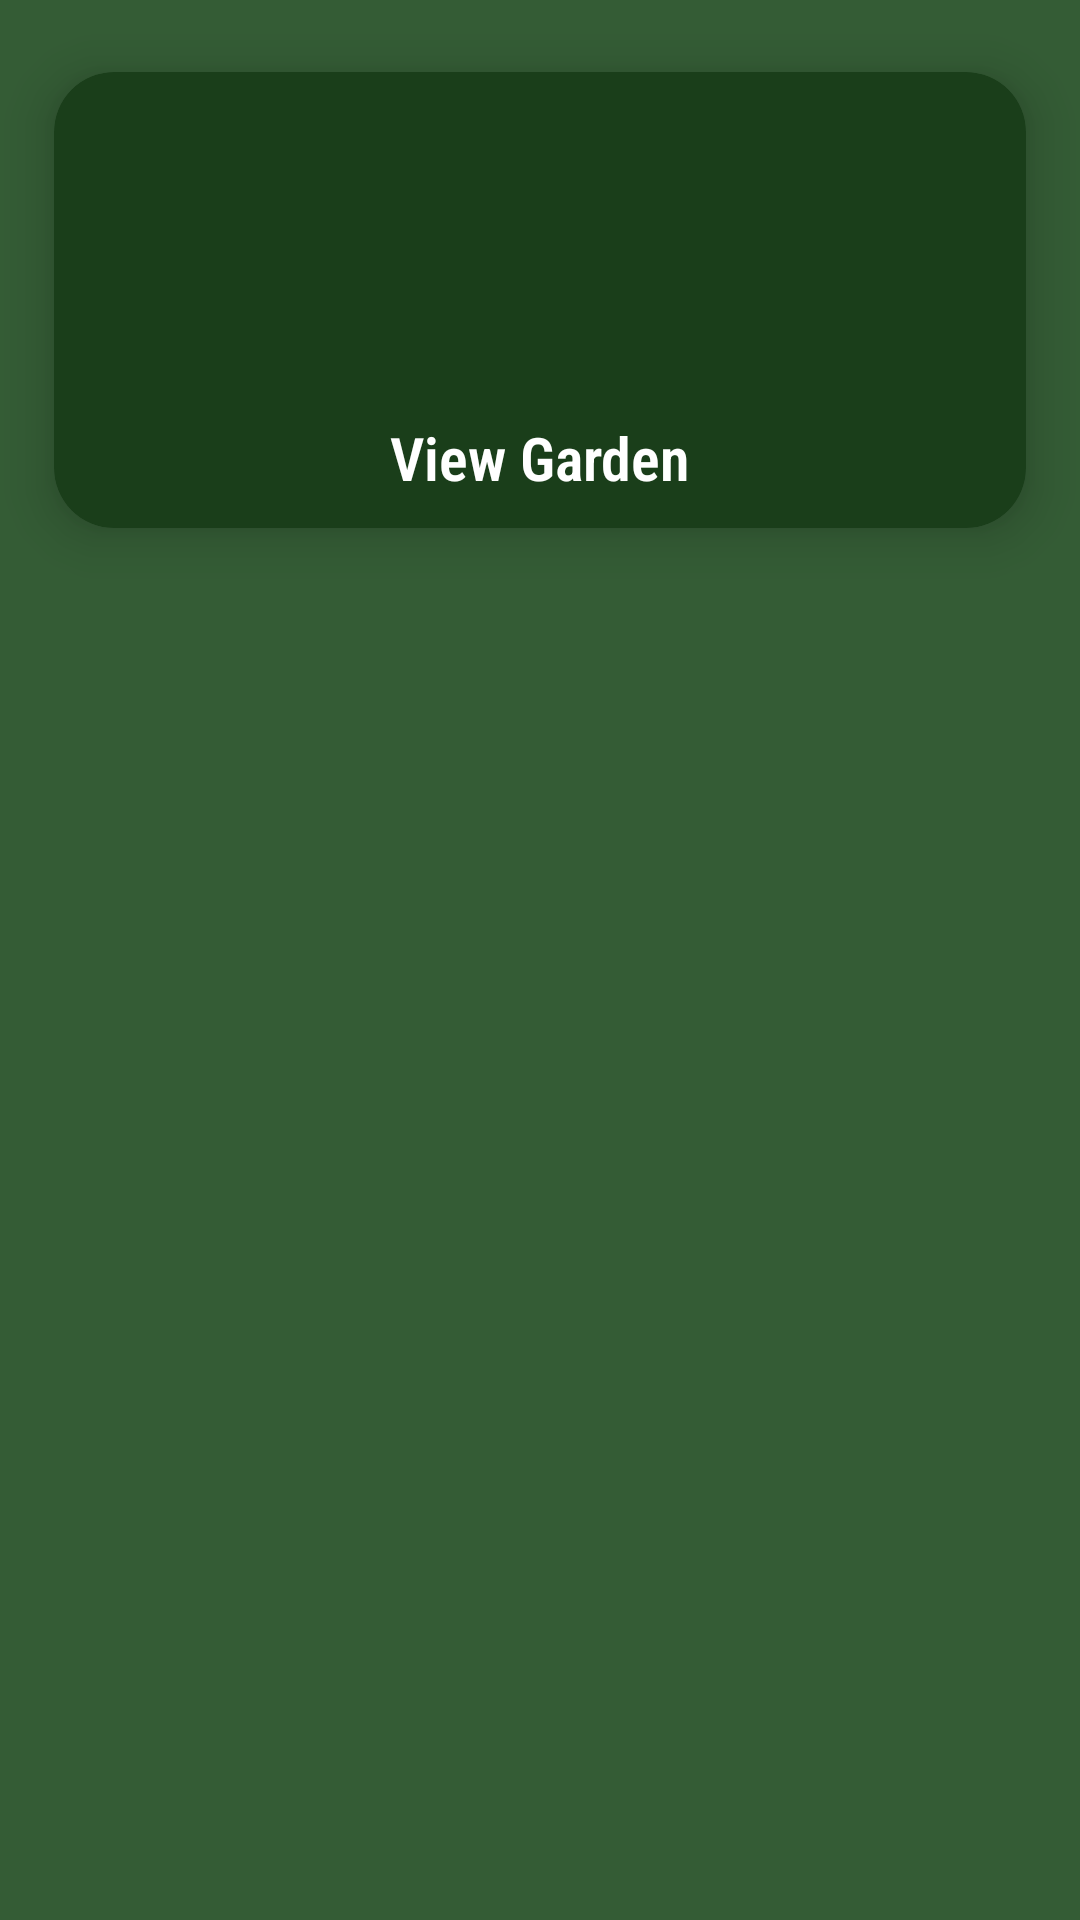

Produce the Android XML layout that renders to this screen, including the resource entries it uses.
<!-- AndroidManifest.xml: application theme Theme.EGarden -->
<!-- res/layout/fragment_home.xml -->
<?xml version="1.0" encoding="utf-8"?>
<androidx.appcompat.widget.LinearLayoutCompat
    xmlns:android="http://schemas.android.com/apk/res/android"
    xmlns:app="http://schemas.android.com/apk/res-auto"
    xmlns:tools="http://schemas.android.com/tools"
    android:layout_width="match_parent"
    android:layout_height="match_parent"
    android:background="@color/background"
    android:orientation="vertical"
    android:layout_gravity="top"
    tools:context=".ui.home.HomeFragment"
    android:id="@+id/frag_home">


    <LinearLayout
        android:layout_width="match_parent"
        android:layout_height="200dp"
        android:orientation="vertical"
        android:gravity="center"
        >

        <androidx.cardview.widget.CardView
            android:layout_width="match_parent"
            android:layout_height="200dp"
            app:cardElevation="10dp"
            app:cardCornerRadius="20dp"
            android:id="@+id/cvViewGarden"
            app:cardBackgroundColor="@color/cardBackground"
            app:cardMaxElevation="12dp"
            app:cardPreventCornerOverlap="true"
            app:cardUseCompatPadding="true"
            >
            <ImageView
                android:layout_width="80dp"
                android:layout_height="80dp"
                android:foregroundGravity="center"
                android:layout_gravity="center_horizontal"
                android:src="@drawable/garden"
                android:layout_marginTop="8dp"
                android:id="@+id/img"
                android:contentDescription="@string/app_name" />

            <TextView
                android:layout_width="wrap_content"
                android:layout_height="wrap_content"
                android:text="@string/title_view_garden"
                android:layout_gravity="bottom|center_horizontal"
                android:fontFamily="sans-serif-condensed-light"
                android:layout_marginBottom="10dp"
                android:textColor="@color/white"
                android:textSize="20sp"
                android:textStyle="bold"/>

        </androidx.cardview.widget.CardView>

    </LinearLayout>
</androidx.appcompat.widget.LinearLayoutCompat>
<!-- resources referenced by this layout -->
<resources>
  <color name="background">#345C35</color>
  <color name="cardBackground">#1A3E1A</color>
  <color name="white">#FFFFFFFF</color>
  <string name="app_name">E Garden</string>
  <string name="title_view_garden">View Garden</string>
  <style name="Theme.EGarden" parent="Theme.MaterialComponents.DayNight.NoActionBar">
          
          <item name="colorPrimary">#2E7800</item>
          <item name="colorPrimaryVariant">@color/rc</item>
          <item name="colorOnPrimary">@color/white</item>
          
          <item name="colorSecondary">@color/teal_200</item>
          <item name="colorSecondaryVariant">@color/teal_700</item>
          <item name="colorOnSecondary">@color/black</item>
          
          <item name="android:statusBarColor">?attr/colorPrimaryVariant</item>
          
      </style>
  <color name="rc">#4DB5C6A9</color>
  <color name="teal_200">#FF03DAC5</color>
  <color name="teal_700">#FF018786</color>
  <color name="black">#FF000000</color>
</resources>
